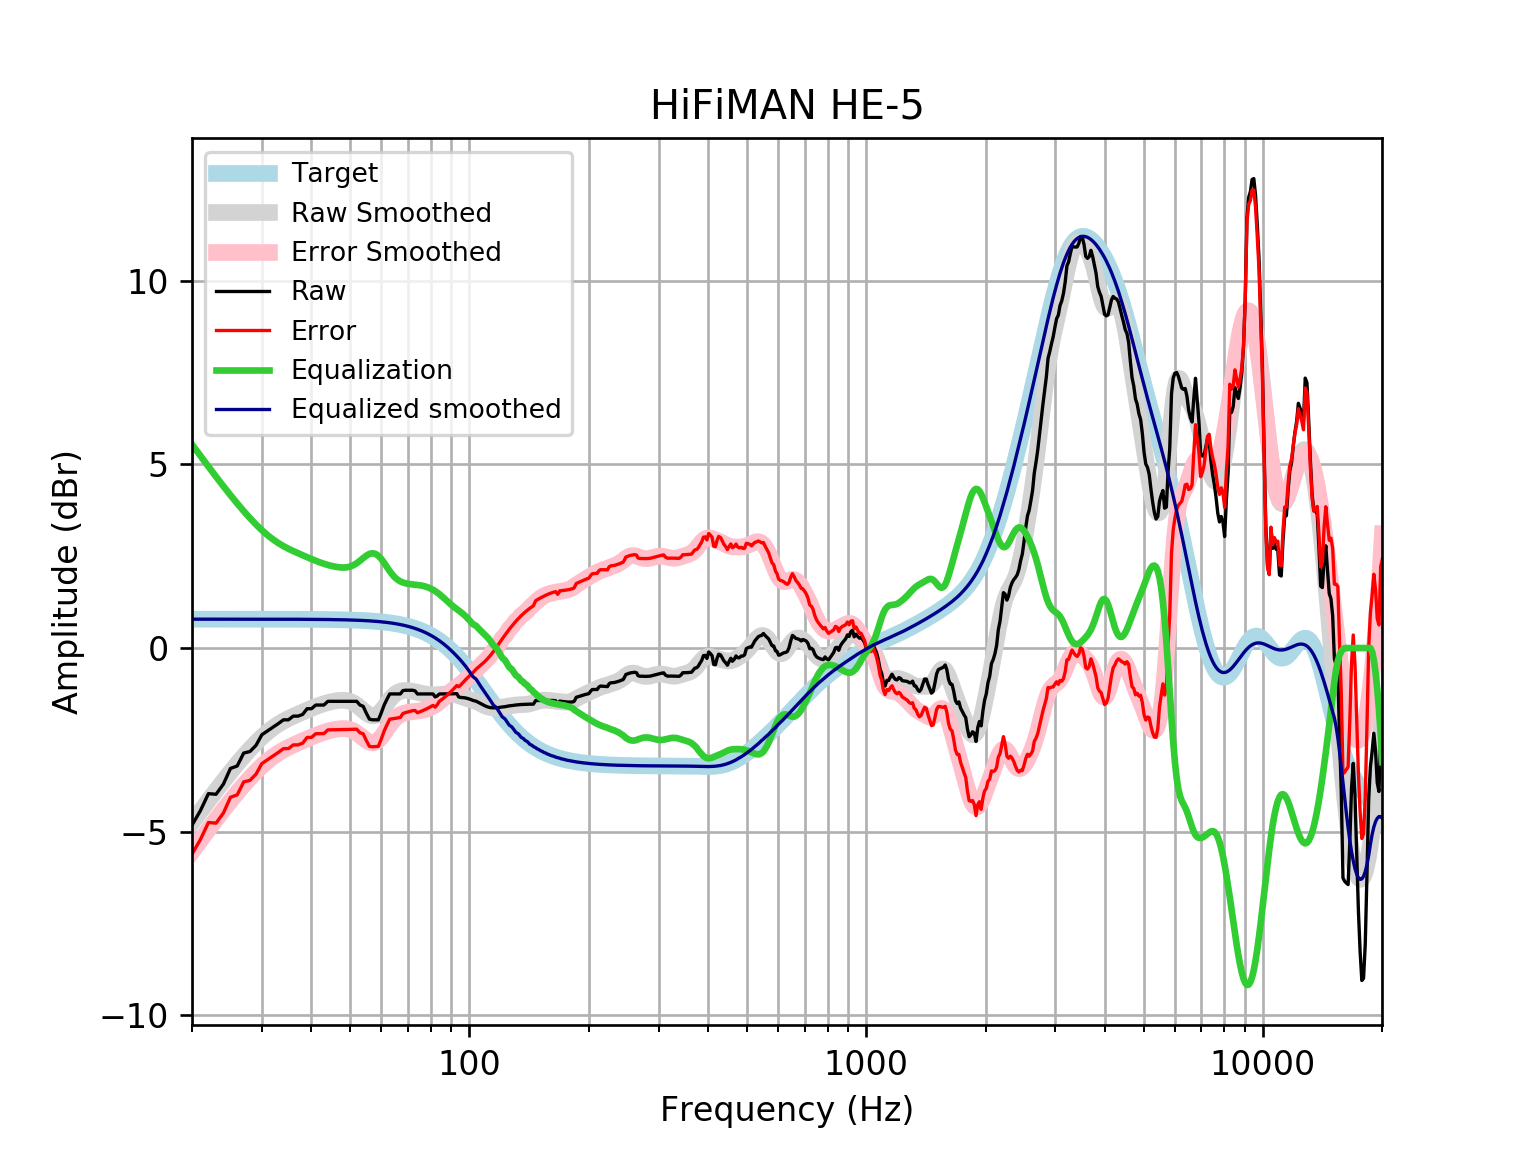

The table this chart was drawn from, first rows:
frequency, raw, error, smoothed, error_smoothed, equalization, equalized_raw, equalized_smoothed, target
20, -4.822, -5.608, -4.756, -5.542, 5.542, 0.7196, 0.7859, 0.7859
21, -4.426, -5.212, -4.446, -5.232, 5.232, 0.8058, 0.7859, 0.7859
22, -3.964, -4.75, -4.154, -4.939, 4.939, 0.9756, 0.7859, 0.7858
23, -3.98, -4.765, -3.878, -4.663, 4.663, 0.6838, 0.7858, 0.7858
24, -3.704, -4.489, -3.619, -4.404, 4.404, 0.7009, 0.7858, 0.7858
25, -3.278, -4.063, -3.376, -4.162, 4.162, 0.8844, 0.7857, 0.7857
26, -3.211, -3.996, -3.151, -3.936, 3.936, 0.7258, 0.7857, 0.7857
27, -2.859, -3.644, -2.942, -3.728, 3.728, 0.8689, 0.7856, 0.7856
28, -2.816, -3.601, -2.751, -3.536, 3.536, 0.7202, 0.7855, 0.7855
29, -2.648, -3.433, -2.577, -3.363, 3.363, 0.7148, 0.7854, 0.7854
30, -2.359, -3.145, -2.423, -3.208, 3.208, 0.8488, 0.7852, 0.7852
31, -2.255, -3.04, -2.288, -3.073, 3.073, 0.8176, 0.785, 0.785
32, -2.155, -2.939, -2.172, -2.957, 2.957, 0.8018, 0.7848, 0.7848
33, -2.057, -2.841, -2.073, -2.858, 2.858, 0.8012, 0.7846, 0.7846
34, -1.954, -2.738, -1.99, -2.774, 2.774, 0.8208, 0.7843, 0.7843
35, -1.954, -2.737, -1.919, -2.703, 2.703, 0.7493, 0.7839, 0.7839
36, -1.853, -2.636, -1.856, -2.64, 2.64, 0.7867, 0.7835, 0.7835
37, -1.853, -2.636, -1.799, -2.582, 2.582, 0.7287, 0.783, 0.783
38, -1.808, -2.59, -1.744, -2.527, 2.527, 0.7188, 0.7824, 0.7824
39, -1.652, -2.434, -1.692, -2.473, 2.473, 0.8217, 0.7818, 0.7818
40, -1.652, -2.433, -1.642, -2.423, 2.423, 0.7709, 0.781, 0.781
41, -1.552, -2.332, -1.595, -2.375, 2.375, 0.8227, 0.7801, 0.7801
42, -1.551, -2.33, -1.553, -2.332, 2.332, 0.7805, 0.7791, 0.7791
43, -1.551, -2.329, -1.516, -2.294, 2.294, 0.7424, 0.778, 0.7779
44, -1.451, -2.227, -1.485, -2.261, 2.261, 0.8105, 0.7766, 0.7766
45, -1.451, -2.226, -1.459, -2.234, 2.234, 0.7836, 0.7752, 0.7751
46, -1.451, -2.224, -1.439, -2.213, 2.213, 0.7622, 0.7735, 0.7734
47, -1.451, -2.222, -1.426, -2.198, 2.198, 0.7473, 0.7715, 0.7715
48, -1.451, -2.22, -1.422, -2.191, 2.191, 0.7408, 0.7694, 0.7694
49, -1.451, -2.218, -1.429, -2.196, 2.196, 0.7458, 0.767, 0.767
50, -1.451, -2.215, -1.452, -2.216, 2.216, 0.7657, 0.7643, 0.7642
51, -1.451, -2.212, -1.492, -2.253, 2.253, 0.8029, 0.7612, 0.7612
52, -1.451, -2.208, -1.55, -2.308, 2.308, 0.8572, 0.7579, 0.7578
53, -1.551, -2.305, -1.621, -2.375, 2.375, 0.8242, 0.7541, 0.7541
54, -1.586, -2.336, -1.698, -2.448, 2.448, 0.8623, 0.7499, 0.7499
55, -1.772, -2.518, -1.769, -2.515, 2.515, 0.7423, 0.7453, 0.7453
56, -1.936, -2.676, -1.823, -2.563, 2.563, 0.6269, 0.7402, 0.7401
57, -1.954, -2.688, -1.847, -2.581, 2.581, 0.6278, 0.7345, 0.7345
58, -1.954, -2.682, -1.835, -2.564, 2.564, 0.6103, 0.7283, 0.7283
59, -1.954, -2.675, -1.788, -2.51, 2.51, 0.5561, 0.7215, 0.7215
60, -1.76, -2.474, -1.71, -2.424, 2.424, 0.6642, 0.714, 0.714
61, -1.55, -2.256, -1.612, -2.318, 2.318, 0.7678, 0.7058, 0.7058
62, -1.394, -2.091, -1.507, -2.203, 2.203, 0.8093, 0.6969, 0.6969
63, -1.249, -1.937, -1.406, -2.093, 2.093, 0.8435, 0.6871, 0.6871
64, -1.249, -1.926, -1.319, -1.996, 1.996, 0.7463, 0.6765, 0.6765
65, -1.249, -1.914, -1.252, -1.917, 1.917, 0.6673, 0.665, 0.665
66, -1.249, -1.902, -1.204, -1.857, 1.857, 0.6075, 0.6525, 0.6525
67, -1.249, -1.889, -1.175, -1.814, 1.814, 0.5646, 0.639, 0.639
68, -1.159, -1.783, -1.16, -1.784, 1.784, 0.6254, 0.6244, 0.6244
69, -1.149, -1.758, -1.155, -1.764, 1.764, 0.615, 0.6087, 0.6087
70, -1.149, -1.741, -1.158, -1.75, 1.75, 0.6006, 0.5918, 0.5918
71, -1.149, -1.723, -1.165, -1.739, 1.739, 0.59, 0.5736, 0.5736
72, -1.149, -1.703, -1.177, -1.731, 1.731, 0.5818, 0.5541, 0.5541
73, -1.168, -1.701, -1.19, -1.724, 1.724, 0.5558, 0.5333, 0.5333
74, -1.249, -1.76, -1.205, -1.716, 1.716, 0.4669, 0.511, 0.511
75, -1.249, -1.737, -1.221, -1.708, 1.708, 0.4584, 0.4873, 0.4873
76, -1.249, -1.712, -1.235, -1.697, 1.697, 0.4476, 0.462, 0.4621
77, -1.249, -1.685, -1.248, -1.683, 1.683, 0.4333, 0.4352, 0.4353
78, -1.249, -1.656, -1.258, -1.665, 1.665, 0.4151, 0.4068, 0.4068
79, -1.25, -1.626, -1.266, -1.642, 1.642, 0.3927, 0.3767, 0.3768
... 553 more rows
